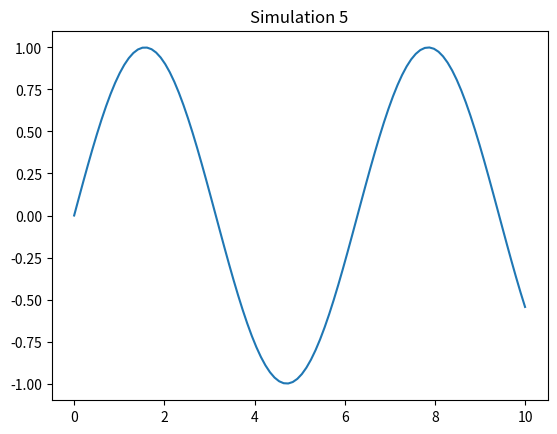

Write Python code to recreate this figure.
%matplotlib inline
import numpy as np
import matplotlib.pyplot as plt

def sim_5():
    x = np.linspace(0, 10, 100)
    y = np.sin(x)
    plt.plot(x, y)
    plt.title('Simulation 5')
    plt.show()

if __name__ == '__main__':
    sim_5()
